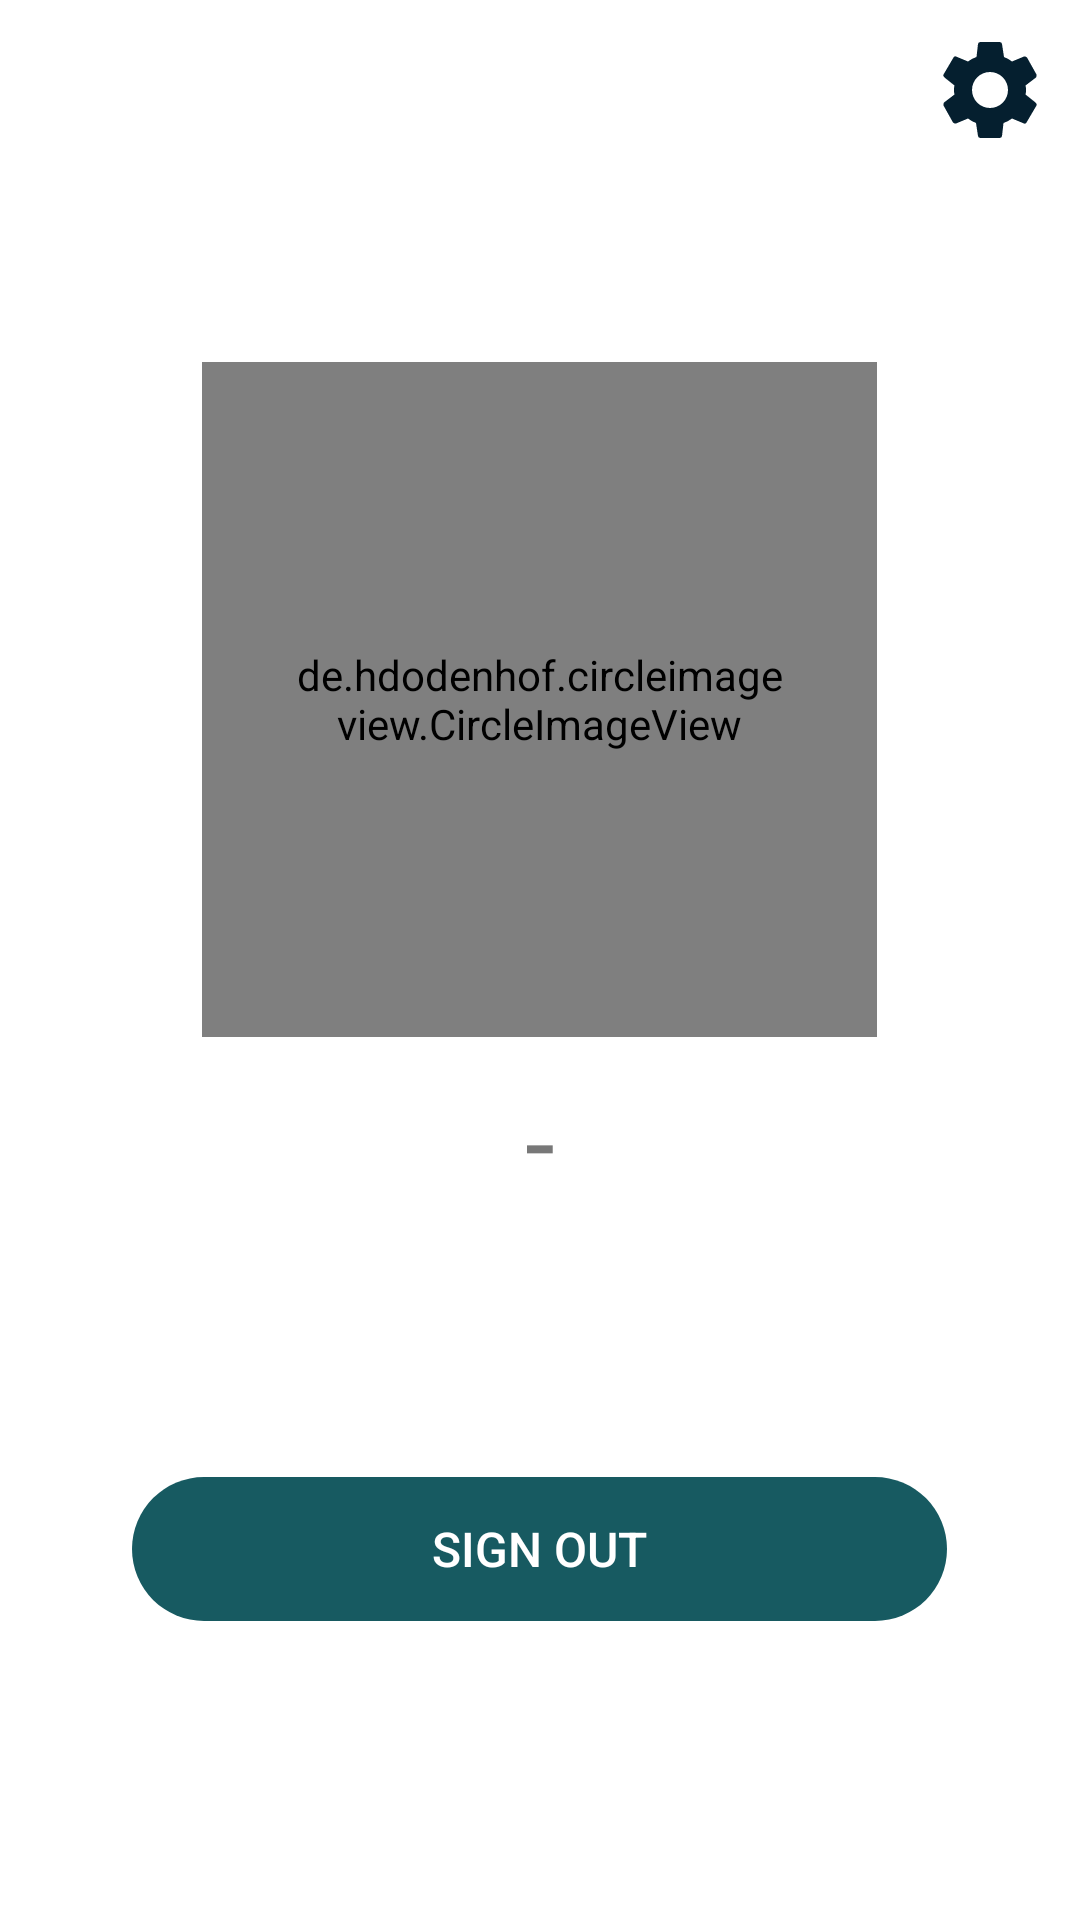

Produce the Android XML layout that renders to this screen, including the resource entries it uses.
<!-- AndroidManifest.xml: application theme DarkTheme -->
<!-- res/layout/fragment_profile.xml -->
<?xml version="1.0" encoding="utf-8"?>
<FrameLayout xmlns:android="http://schemas.android.com/apk/res/android"
    xmlns:app="http://schemas.android.com/apk/res-auto"
    xmlns:tools="http://schemas.android.com/tools"
    android:layout_width="match_parent"
    android:layout_height="match_parent"
    tools:context="edu.bluejack20_1.dearmory.fragments.ProfileFragment">

    <RelativeLayout
        android:layout_width="match_parent"
        android:layout_height="match_parent">

        <ImageButton
            android:id="@+id/ib_go_setting"
            android:layout_width="wrap_content"
            android:layout_height="wrap_content"
            android:background="@drawable/setting"
            android:layout_alignParentEnd="true"
            android:layout_marginEnd="10dp"
            android:layout_marginTop="10dp"/>

        <RelativeLayout
            android:id="@+id/rl_profile_container"
            android:layout_width="match_parent"
            android:layout_height="wrap_content"
            android:layout_centerInParent="true">

            <androidx.cardview.widget.CardView
                android:layout_width="match_parent"
                android:layout_height="wrap_content"
                app:cardCornerRadius="15dp"
                android:layout_marginHorizontal="15dp"
                android:paddingTop="20dp"
                app:cardBackgroundColor="?attr/backgroundShading"
                app:cardElevation="0dp">

                <RelativeLayout
                    android:layout_width="match_parent"
                    android:layout_height="wrap_content">

                    <LinearLayout
                        android:layout_width="match_parent"
                        android:layout_height="wrap_content"
                        android:orientation="vertical"
                        android:layout_centerHorizontal="true"
                        android:layout_marginBottom="50dp">

                        <de.hdodenhof.circleimageview.CircleImageView
                            android:id="@+id/profile_picture"
                            android:layout_width="225dp"
                            android:layout_height="225dp"
                            android:layout_gravity="center_horizontal"
                            android:padding="30dp"
                            android:src="@drawable/profile"
                            app:civ_border_width="3dp"
                            app:civ_border_color="@color/colorWhite"/>

                        <TextView
                            android:id="@+id/profile_name"
                            android:layout_width="match_parent"
                            android:layout_height="wrap_content"
                            android:layout_gravity="center"
                            android:padding="10dp"
                            android:text="-"
                            android:textAlignment="center"
                            android:clickable="true"
                            android:textSize="36sp"
                            android:textColor="@color/colorAccentLightTheme"
                            android:focusable="true" />

                        <TextView
                            android:id="@+id/profile_email"
                            android:layout_width="match_parent"
                            android:layout_height="wrap_content"
                            android:layout_gravity="center"
                            android:elegantTextHeight="true"
                            android:padding="5dp"
                            android:text=""
                            android:textAlignment="center"
                            android:textSize="26sp"/>

                    </LinearLayout>

                </RelativeLayout>

            </androidx.cardview.widget.CardView>

        </RelativeLayout>

        <RelativeLayout
            android:layout_below="@id/rl_profile_container"
            android:layout_width="match_parent"
            android:layout_height="wrap_content"
            android:layout_marginTop="-27dp">

            <LinearLayout
                android:layout_width="wrap_content"
                android:layout_height="wrap_content"
                android:layout_centerHorizontal="true"
                android:background="@drawable/button_background_theme">

                <Button
                    android:id="@+id/sign_out_button"
                    android:layout_width="wrap_content"
                    android:layout_height="wrap_content"
                    android:text="@string/signout"
                    android:paddingVertical="10dp"
                    android:paddingHorizontal="100dp"
                    android:textColor="?attr/editTextColor"
                    android:textSize="16sp"
                    android:elevation="10dp"
                    android:background="@color/transparent"/>

            </LinearLayout>

        </RelativeLayout>

    </RelativeLayout>











</FrameLayout>
<!-- resources referenced by this layout -->
<resources>
  <color name="colorAccentLightTheme">#787878</color>
  <color name="colorWhite">#FFFFFF</color>
  <color name="transparent">#00FFFFFF</color>
  <!-- drawable button_background_theme (drawable) -->
  <?xml version="1.0" encoding="utf-8"?>
  <shape xmlns:android="http://schemas.android.com/apk/res/android">
      <solid android:color="?attr/backgroundForIcon"/>
      <corners android:radius="40dp"/>
  </shape>
  <!-- drawable setting (drawable-xxxhdpi) -->
  <vector xmlns:android="http://schemas.android.com/apk/res/android"
          android:width="40dp"
          android:height="40dp"
          android:viewportWidth="24"
          android:viewportHeight="24">
      <path
          android:fillColor="?attr/colorIconIfBgWhite"
          android:pathData="M19.1,12.9a2.8,2.8 0,0 0,0.1 -0.9,2.8 2.8,0 0,0 -0.1,-0.9l2.1,-1.6a0.7,0.7 0,0 0,0.1 -0.6L19.4,5.5a0.7,0.7 0,0 0,-0.6 -0.2l-2.4,1a6.5,6.5 0,0 0,-1.6 -0.9l-0.4,-2.6a0.5,0.5 0,0 0,-0.5 -0.4H10.1a0.5,0.5 0,0 0,-0.5 0.4L9.3,5.4a5.6,5.6 0,0 0,-1.7 0.9l-2.4,-1a0.4,0.4 0,0 0,-0.5 0.2l-2,3.4c-0.1,0.2 0,0.4 0.2,0.6l2,1.6a2.8,2.8 0,0 0,-0.1 0.9,2.8 2.8,0 0,0 0.1,0.9L2.8,14.5a0.7,0.7 0,0 0,-0.1 0.6l1.9,3.4a0.7,0.7 0,0 0,0.6 0.2l2.4,-1a6.5,6.5 0,0 0,1.6 0.9l0.4,2.6a0.5,0.5 0,0 0,0.5 0.4h3.8a0.5,0.5 0,0 0,0.5 -0.4l0.3,-2.6a5.6,5.6 0,0 0,1.7 -0.9l2.4,1a0.4,0.4 0,0 0,0.5 -0.2l2,-3.4c0.1,-0.2 0,-0.4 -0.2,-0.6ZM12,15.6A3.6,3.6 0,1 1,15.6 12,3.6 3.6,0 0,1 12,15.6Z"/>
  </vector>
  <string name="signout">SIGN OUT</string>
  <style name="AppTheme" parent="Theme.MaterialComponents.DayNight.NoActionBar">
          
          <item name="colorPrimary">@color/colorPrimary</item>
          <item name="colorPrimaryDark">@color/colorPrimaryDarkDarkTheme</item>
          <item name="colorAccent">@color/colorAccent</item>
      </style>
  <color name="colorPrimaryDarkTheme">#ffffff</color>
  <color name="colorPrimaryDarkDarkTheme">#156179</color>
  <color name="colorAccentDarkTheme">#787878</color>
  <color name="textColorDarkTheme">#ffffff</color>
  <color name="colorIconIfBgWhiteDarkTheme">#051F2F</color>
  <color name="navBackgroundColorDarkTheme">#051F2F</color>
  <color name="componentBgDarkTheme">#CE222222</color>
  <color name="colorIconWithoutBgDarkTheme">#D8D8D8</color>
  <color name="colorIconWithBackgroundDarkTheme">#051F2F</color>
  <color name="backgroundForIconDarkTheme">#175A61</color>
  <color name="colorIconForNavDarkTheme">#175A61</color>
  <color name="buttonPressedColorDarkTheme">#C1175A61</color>
  <color name="expenseIconDarkTheme">#e50000</color>
  <color name="angryMoodDarkTheme">#7E2727</color>
  <color name="happyMoodDarkTheme">#CBEFCC00</color>
  <color name="sadMoodDarkTheme">#DA0198E1</color>
  <color name="colorPrimary">#008577</color>
  <color name="colorAccent">#D81B60</color>
</resources>
